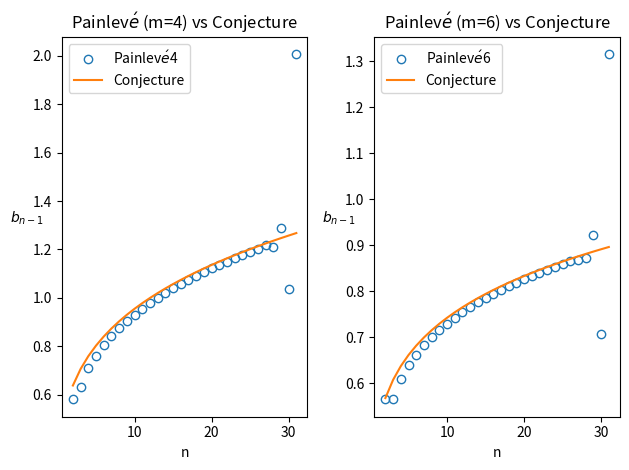

Generate this figure with matplotlib:
import numpy as np
import scipy.special as sp

"""
Freud weight w_rho(x) = |x|^rho * exp(-|x|^m), rho > -1, m > 0.
"""

def delta(n):
        return (1 - (-1)**n) / 2

def dPI4(N, rho = 0.):
    ab = np.zeros((N,2))
    ab[0,1] = (1/2) * sp.gamma((1+rho)/4)
    ab[1,1] = (1/2) * sp.gamma((3+rho)/4) / ab[0,1]

    # x_n = 2 * b_n^2, initial values: x_0 = 0 (b_0 = 0) and x_1
    ab[0,1] = 0.
    ab[1,1] = 2 * ab[1,1]
    for i in range(2,N):
        ab[i,1] = (i-1 + rho * delta(i-1)) / ab[i-1,1] - ab[i-1,1] - ab[i-2,1]
    ab[:,1] = np.sqrt(ab[:,1]/2)
    ab[0,1] = np.sqrt((1/2) * sp.gamma((1+rho)/4))
    
    return ab

def dPI6(N, rho = 0.):
    ab = np.zeros((N,2))
    ab[0,1] = (1/3) * sp.gamma((1+rho)/6)
    ab[1,1] = (1/3) * sp.gamma((3+rho)/6) / ab[0,1]
    ab[2,1] = 1 / (ab[1,1]*ab[0,1]) * (1/3) * sp.gamma((5+rho)/6) \
            - 2 / ab[0,1] * (1/3) * sp.gamma((3+rho)/6) \
            + ab[1,1] / ab[0,1] * (1/3) * sp.gamma((1+rho)/6)
    ab[3,1] = 1 / (ab[2,1]*ab[1,1]*ab[0,1]) * (1/3) * sp.gamma((7+rho)/6) \
            - 2*(ab[1,1] + ab[2,1]) / (ab[2,1]*ab[1,1]*ab[0,1]) * (1/3) * sp.gamma((5+rho)/6) \
            + (ab[1,1] + ab[2,1])**2 / (ab[2,1]*ab[1,1]*ab[0,1]) * (1/3) * sp.gamma((3+rho)/6)
    
    # initial values: x_0 = 0 (b_0 = 0), x_1, x_2 and x_3q
    ab[0,1] = 0.
    for i in range(4,N):
        ab[i,1] = ((i-2 + rho * delta(i-2)) / (6 * ab[i-2,1]) \
                - (ab[i-4,1]*ab[i-3,1] + ab[i-3,1]**2 + 2*ab[i-3,1]*ab[i-2,1] + ab[i-3,1]*ab[i-1,1] \
                + ab[i-2,1]**2 + 2*ab[i-2,1]*ab[i-1,1] + ab[i-1,1]**2)) / ab[i-1,1]
    
    ab[:,1] = np.sqrt(ab[:,1])
    ab[0,1] = np.sqrt((1/3) * sp.gamma((1+rho)/6))
    return ab

if __name__ == "__main__":

    """
    Test for freud weight when m = 4 and 6 with method:
    discrete Painleve and Modified Chebyshev comparing with conjecture
    """
    from matplotlib import pyplot as plt

    N = 31
    x = np.arange(2,N+1)

    fig, ax = plt.subplots(1,2)
    ax[0].plot(x, dPI4(N)[1:,1], 'o', markerfacecolor='none', label = r'Painlev$\'{e}$4')
    ax[0].plot(x, (x/12)**(1/4), '-', label = 'Conjecture')
    ax[0].set_xlabel('n')
    ax[0].set_ylabel(r'$b_{n-1}$', rotation=0)
    ax[0].set_title(r'Painlev$\'{e}$ (m=4) vs Conjecture')
    ax[0].legend()

    ax[1].plot(x, dPI6(N)[1:,1], 'o', markerfacecolor='none', label = r'Painlev$\'{e}$6')
    ax[1].plot(x, (x/60)**(1/6), '-', label = 'Conjecture')
    ax[1].set_xlabel('n')
    ax[1].set_ylabel(r'$b_{n-1}$', rotation=0)
    ax[1].set_title(r'Painlev$\'{e}$ (m=6) vs Conjecture')
    ax[1].legend()

    plt.tight_layout()
    plt.show()
